Run: headless pygame with SDL's dummy video driver; simulated clock (each Clock.tick advances the game by its frame time, no real sleeping); random seed 0; keys injected as events and as key.get_pressed() state; no mouse input.
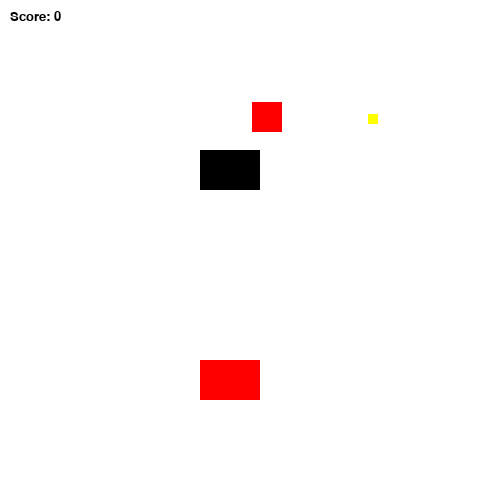
Frame 1 of 4 · flips 1–60 · no input
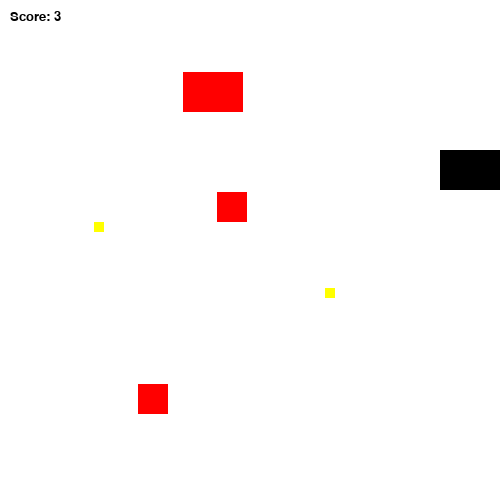
Frame 2 of 4 · flips 61–180 · tapped SPACE, RETURN · held RIGHT (→), D
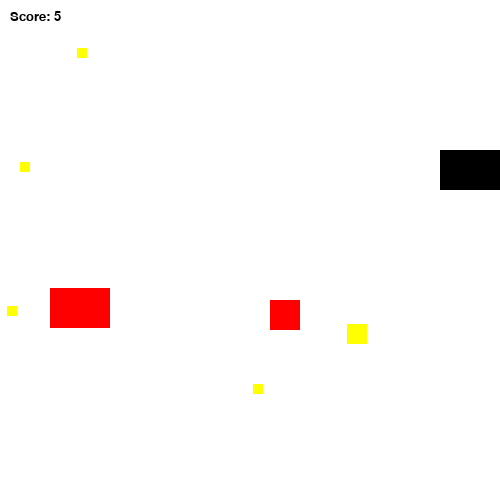
Frame 3 of 4 · flips 181–300 · held DOWN (↓), S
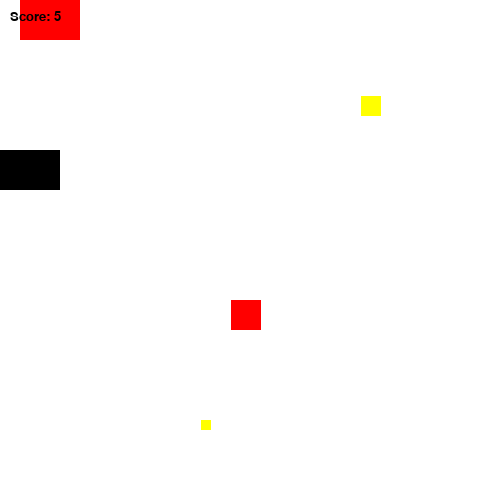
Frame 4 of 4 · flips 301–420 · held LEFT (←), A, UP (↑), W

The pygame program that drew these frames:

import pygame
import random

pygame.init()

width, height = (500, 500)
screen = pygame.display.set_mode((width, height))
pygame.display.set_caption("Racer+")

BLACK = (0, 0, 0)
WHITE = (255, 255, 255)
RED = (255, 0, 0)

player = pygame.Rect(200, 150, 60, 40)
enemy = pygame.Rect(200, 0, 60, 40)

coins = []
score = 0
en_speed = 6

font = pygame.font.SysFont(None, 20)
clock = pygame.time.Clock()

def gen_coins():
    weight = random.choice([1,2,3])
    size = weight*10
    x = random.randint(0, width - size)
    coin = pygame.Rect(x, 0, size, size)
    return coin, weight

running = True
while running:
    screen.fill(WHITE)

    for event in pygame.event.get():
        if event.type == pygame.QUIT:
            running = False

    keys = pygame.key.get_pressed()
    if keys[pygame.K_LEFT]:
        player.x -= 6
    if keys[pygame.K_RIGHT]:
        player.x += 6

    player.x = max(0, min(width - player.width, player.x))

    if random.randint(1, 20) == 1:
        coins.append(gen_coins())

    enemy.y += en_speed
    if enemy.y > height:
        enemy.y = 0
        enemy.x = random.randint(0, width - enemy.width)

    for coin, w in coins:
        coin.y += 6

    for coin, w in coins[:]:
        if player.colliderect(coin):
            coins.remove((coin, w))
            score += w

            if score % 6 == 0:
                en_speed += 1

    pygame.draw.rect(screen, BLACK, player)
    pygame.draw.rect(screen, RED, enemy)

    for coin, w in coins:
        if w == 1:
            color = (255, 255, 0)
        elif w == 2:
            color = (255, 255, 0)
        else:
            color = (255, 0, 0)
        pygame.draw.rect(screen, color, coin)

    text = font.render(f"Score: {score}", True, BLACK)
    screen.blit(text, (10, 10))

    pygame.display.flip()
    clock.tick(60)

pygame.quit()
